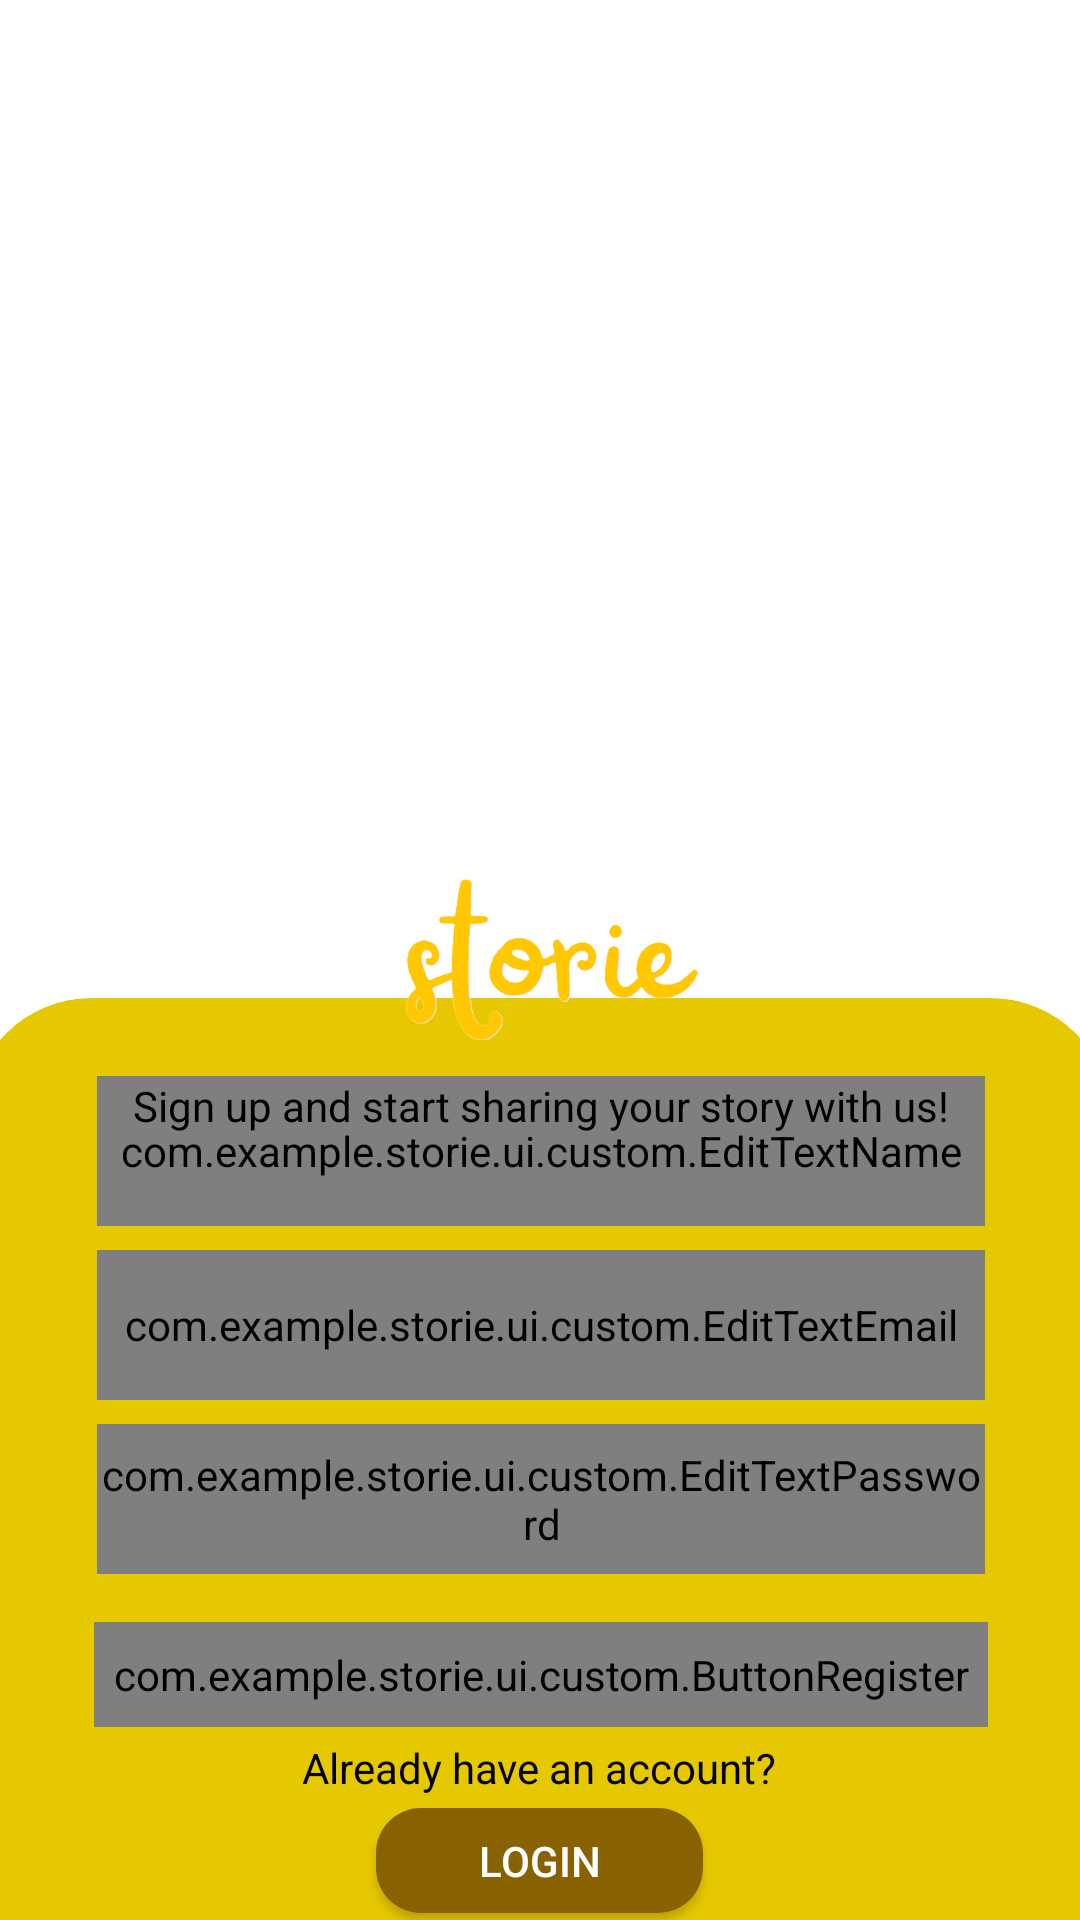

The Android layout XML behind this screen, and the referenced resources:
<!-- AndroidManifest.xml: application theme Theme.Storie -->
<!-- res/layout/activity_register.xml -->
<?xml version="1.0" encoding="utf-8"?>
<androidx.constraintlayout.widget.ConstraintLayout xmlns:android="http://schemas.android.com/apk/res/android"
    xmlns:app="http://schemas.android.com/apk/res-auto"
    xmlns:tools="http://schemas.android.com/tools"
    android:id="@+id/main"
    android:layout_width="match_parent"
    android:layout_height="match_parent"
    tools:context=".ui.activity.register.RegisterActivity">

    <androidx.cardview.widget.CardView
        android:layout_width="380dp"
        android:layout_height="329dp"
        android:layout_marginStart="16dp"
        android:layout_marginTop="8dp"
        android:layout_marginEnd="16dp"
        android:layout_marginBottom="32dp"
        app:cardBackgroundColor="@color/yellow"
        app:cardCornerRadius="40dp"
        app:cardElevation="0dp"
        app:layout_constraintBottom_toBottomOf="parent"
        app:layout_constraintEnd_toEndOf="parent"
        app:layout_constraintStart_toStartOf="parent"
        app:layout_constraintTop_toBottomOf="@+id/tv_register_description">

        <androidx.constraintlayout.widget.ConstraintLayout
            android:layout_width="match_parent"
            android:layout_height="340dp"
            android:padding="10dp"
            tools:ignore="VisualLintBounds">

            <com.example.storie.ui.custom.EditTextName
                android:id="@+id/ed_register_name"
                android:layout_width="match_parent"
                android:layout_height="50dp"
                android:layout_marginStart="32dp"
                android:layout_marginTop="16dp"
                android:layout_marginEnd="32dp"
                android:textColor="@color/black"
                android:textColorHint="@color/white"
                android:textSize="14sp"
                app:layout_constraintEnd_toEndOf="parent"
                app:layout_constraintStart_toStartOf="parent"
                app:layout_constraintTop_toTopOf="parent"
                tools:ignore="TextContrastCheck" />


            <com.example.storie.ui.custom.EditTextEmail
                android:id="@+id/ed_register_email"
                android:layout_width="match_parent"
                android:layout_height="50dp"
                android:layout_marginStart="32dp"
                android:layout_marginTop="8dp"
                android:layout_marginEnd="32dp"
                android:textColor="@color/black"
                android:textColorHint="@color/white"
                android:textSize="14sp"
                app:layout_constraintEnd_toEndOf="parent"
                app:layout_constraintStart_toStartOf="parent"
                app:layout_constraintTop_toBottomOf="@+id/ed_register_name"
                tools:ignore="TextContrastCheck" />

            <com.example.storie.ui.custom.EditTextPassword
                android:id="@+id/ed_register_password"
                android:layout_width="match_parent"
                android:layout_height="50dp"
                android:layout_marginStart="32dp"
                android:layout_marginTop="8dp"
                android:layout_marginEnd="32dp"
                android:inputType="textPassword"
                android:textColor="@color/black"
                android:textColorHighlight="@color/black"
                android:textColorHint="@color/white"
                android:textSize="14sp"
                app:layout_constraintEnd_toEndOf="parent"
                app:layout_constraintStart_toStartOf="parent"
                app:layout_constraintTop_toBottomOf="@+id/ed_register_email"
                tools:ignore="TextContrastCheck" />

            <com.example.storie.ui.custom.ButtonRegister
                android:id="@+id/btn_register"
                android:layout_width="298dp"
                android:layout_height="35dp"
                android:layout_marginStart="32dp"
                android:layout_marginTop="16dp"
                android:layout_marginEnd="32dp"
                android:enabled="false"
                android:text="@string/register"
                android:textAllCaps="false"
                android:textColor="@color/white"
                app:layout_constraintEnd_toEndOf="parent"
                app:layout_constraintStart_toStartOf="parent"
                app:layout_constraintTop_toBottomOf="@+id/ed_register_password"
                tools:ignore="TextSizeCheck,TouchTargetSizeCheck" />

            <TextView
                android:id="@+id/tv_have_an_acc"
                android:layout_width="343dp"
                android:layout_height="23dp"
                android:layout_marginStart="8dp"
                android:layout_marginTop="4dp"
                android:layout_marginEnd="8dp"
                android:text="@string/already_have_an_account"
                android:textAlignment="center"
                android:textColor="@color/black"
                app:layout_constraintEnd_toEndOf="parent"
                app:layout_constraintHorizontal_bias="0.0"
                app:layout_constraintStart_toStartOf="parent"
                app:layout_constraintTop_toBottomOf="@+id/btn_register"
                tools:ignore="TextSizeCheck" />

            <Button
                android:id="@+id/btn_login"
                android:layout_width="109dp"
                android:layout_height="35dp"
                android:background="@drawable/bg_btn_login_register"
                android:text="@string/login"
                android:textColor="@color/white"
                app:layout_constraintBottom_toBottomOf="parent"
                app:layout_constraintEnd_toEndOf="parent"
                app:layout_constraintHorizontal_bias="0.498"
                app:layout_constraintStart_toStartOf="parent"
                app:layout_constraintTop_toBottomOf="@+id/tv_have_an_acc"
                app:layout_constraintVertical_bias="0.0"
                tools:ignore="TouchTargetSizeCheck" />

        </androidx.constraintlayout.widget.ConstraintLayout>

    </androidx.cardview.widget.CardView>

    <ImageView
        android:id="@+id/iv_app_icon"
        android:layout_width="250dp"
        android:layout_height="250dp"
        android:layout_marginTop="36dp"
        android:contentDescription="@string/app_name"
        android:scaleType="centerCrop"
        app:layout_constraintEnd_toEndOf="parent"
        app:layout_constraintHorizontal_bias="0.496"
        app:layout_constraintStart_toStartOf="parent"
        app:layout_constraintTop_toTopOf="parent"
        app:srcCompat="@drawable/register_img" />

    <ImageView
        android:id="@+id/iv_logo"
        android:layout_width="224dp"
        android:layout_height="73dp"
        android:contentDescription="@string/app_name"
        android:src="@drawable/storie_logo"
        app:layout_constraintEnd_toEndOf="parent"
        app:layout_constraintStart_toStartOf="parent"
        app:layout_constraintTop_toBottomOf="@+id/iv_app_icon"
        tools:ignore="ImageContrastCheck" />

    <TextView
        android:id="@+id/tv_register_description"
        android:layout_width="0dp"
        android:layout_height="wrap_content"
        android:layout_marginStart="32dp"
        android:layout_marginEnd="32dp"
        android:text="@string/app_title_description_register"
        android:textAlignment="center"
        android:textColor="@color/black"
        app:layout_constraintEnd_toEndOf="parent"
        app:layout_constraintHorizontal_bias="0.0"
        app:layout_constraintStart_toStartOf="parent"
        app:layout_constraintTop_toBottomOf="@+id/iv_logo" />


    <View
        android:id="@+id/overlay"
        android:layout_width="wrap_content"
        android:layout_height="wrap_content"
        android:background="@color/overlayColor"
        android:visibility="gone"
        app:layout_constraintBottom_toBottomOf="parent"
        app:layout_constraintEnd_toEndOf="parent"
        app:layout_constraintStart_toStartOf="parent"
        app:layout_constraintTop_toTopOf="parent" />

    <ProgressBar
        android:id="@+id/progress_indicator"
        style="?android:attr/progressBarStyle"
        android:layout_width="wrap_content"
        android:layout_height="wrap_content"
        android:indeterminateTint="@color/yellow"
        android:visibility="gone"
        app:layout_constraintBottom_toBottomOf="parent"
        app:layout_constraintEnd_toEndOf="parent"
        app:layout_constraintStart_toStartOf="parent"
        app:layout_constraintTop_toTopOf="parent" />
</androidx.constraintlayout.widget.ConstraintLayout>
<!-- resources referenced by this layout -->
<resources>
  <color name="black">#FF000000</color>
  <color name="overlayColor">#80000000</color>
  <color name="white">#FFFFFFFF</color>
  <color name="yellow">#e6c801</color>
  <!-- drawable bg_btn_login_register (drawable) -->
  <?xml version="1.0" encoding="utf-8"?>
  <selector xmlns:android="http://schemas.android.com/apk/res/android">
      <item android:state_pressed="true">
          <shape>
              <solid android:color="@color/brown" />
              <corners android:radius="6dp" />
              <padding android:left="4dp" android:right="4dp" />
          </shape>
      </item>
      <item>
          <shape>
              <solid android:color="@color/brown" />
              <corners android:radius="15dp" />
              <padding android:left="4dp" android:right="4dp" />
          </shape>
      </item>
  </selector>
  <!-- drawable storie_logo: png bitmap (drawable, 22214 bytes) -->
  <string name="already_have_an_account">Already have an account?\n</string>
  <string name="app_name">Storie</string>
  <string name="app_title_description_register">Sign up and start sharing your story with us!</string>
  <string name="login">Login</string>
  <string name="register">Register</string>
  <style name="Theme.Storie" parent="Theme.MaterialComponents.DayNight.NoActionBar">
          <item name="colorPrimary">@color/brown</item>
          <item name="colorPrimaryVariant">@color/brown</item>
          <item name="colorOnPrimary">@color/white</item>
  
          <item name="colorSecondary">@color/dark_green</item>
          <item name="colorSecondaryVariant">@color/soft_green</item>
          <item name="colorOnSecondary">@color/black</item>
  
          <item name="android:statusBarColor">?attr/colorPrimaryVariant</item>
      </style>
  <color name="brown">#886200</color>
  <color name="dark_green">#2c444e</color>
  <color name="soft_green">#375963</color>
</resources>
